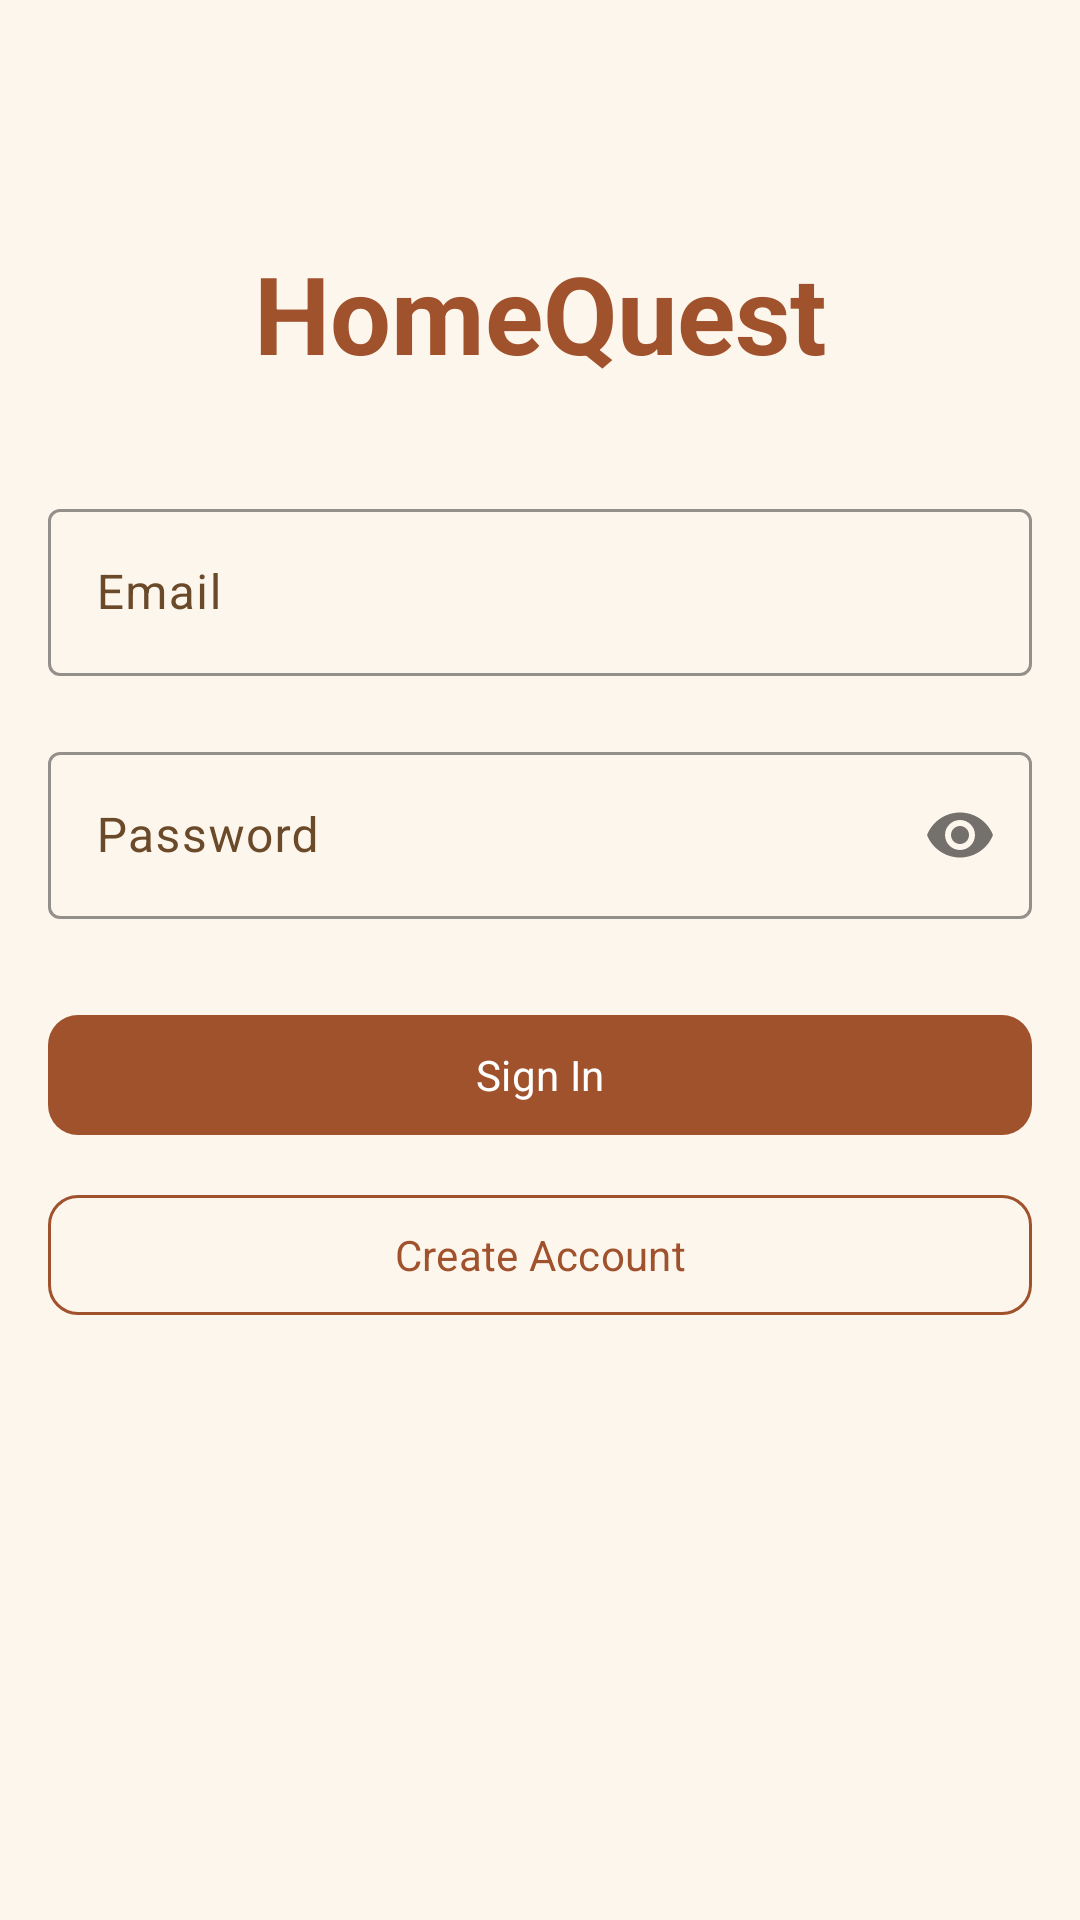

Android layout source for this screen:
<!-- AndroidManifest.xml: application theme Theme.HomeQuest -->
<!-- res/layout/activity_login.xml -->
<?xml version="1.0" encoding="utf-8"?>
<androidx.core.widget.NestedScrollView
    xmlns:android="http://schemas.android.com/apk/res/android"
    xmlns:app="http://schemas.android.com/apk/res-auto"
    android:layout_width="match_parent"
    android:layout_height="match_parent"
    android:fillViewport="true"
    android:background="@color/hq_background">

    <androidx.constraintlayout.widget.ConstraintLayout
        android:layout_width="match_parent"
        android:layout_height="wrap_content"

        android:padding="@dimen/screen_padding">

        
        <com.google.android.material.textview.MaterialTextView
            android:id="@+id/login_LBL_title"
            android:layout_width="wrap_content"
            android:layout_height="wrap_content"
            android:layout_marginTop="64dp"
            android:text="@string/app_name"
            android:textAppearance="?attr/textAppearanceDisplaySmall"
            android:textColor="@color/hq_purple_primary"
            android:textStyle="bold"
            app:layout_constraintTop_toTopOf="parent"
            app:layout_constraintStart_toStartOf="parent"
            app:layout_constraintEnd_toEndOf="parent" />

        
        <com.google.android.material.textfield.TextInputLayout
            android:id="@+id/login_TIL_email"
            android:layout_width="0dp"
            android:layout_height="wrap_content"
            android:layout_marginTop="@dimen/spacing_xl"
            android:hint="@string/label_email"
            style="@style/HomeQuest.TextInput"
            app:layout_constraintTop_toBottomOf="@id/login_LBL_title"
            app:layout_constraintStart_toStartOf="parent"
            app:layout_constraintEnd_toEndOf="parent">

            <com.google.android.material.textfield.TextInputEditText
                android:id="@+id/login_ET_email"
                android:layout_width="match_parent"
                android:layout_height="wrap_content"
                android:inputType="textEmailAddress"
                android:autofillHints="emailAddress" />
        </com.google.android.material.textfield.TextInputLayout>

        
        <com.google.android.material.textfield.TextInputLayout
            android:id="@+id/login_TIL_password"
            android:layout_width="0dp"
            android:layout_height="wrap_content"
            android:layout_marginTop="@dimen/spacing_md"
            android:hint="@string/label_password"
            app:passwordToggleEnabled="true"
            style="@style/HomeQuest.TextInput"
            app:layout_constraintTop_toBottomOf="@id/login_TIL_email"
            app:layout_constraintStart_toStartOf="parent"
            app:layout_constraintEnd_toEndOf="parent">

            <com.google.android.material.textfield.TextInputEditText
                android:id="@+id/login_ET_password"
                android:layout_width="match_parent"
                android:layout_height="wrap_content"
                android:inputType="textPassword"
                android:autofillHints="password" />
        </com.google.android.material.textfield.TextInputLayout>

        
        <com.google.android.material.button.MaterialButton
            android:id="@+id/login_BTN_signIn"
            android:layout_width="0dp"
            android:layout_height="wrap_content"
            android:layout_marginTop="@dimen/spacing_lg"
            android:text="@string/btn_sign_in"
            style="@style/HomeQuest.Button.Primary"
            app:layout_constraintTop_toBottomOf="@id/login_TIL_password"
            app:layout_constraintStart_toStartOf="parent"
            app:layout_constraintEnd_toEndOf="parent" />

        
        <com.google.android.material.button.MaterialButton
            android:id="@+id/login_BTN_signUp"
            android:layout_width="0dp"
            android:layout_height="wrap_content"
            android:layout_marginTop="@dimen/spacing_sm"
            android:text="@string/btn_sign_up"
            style="@style/HomeQuest.Button.Outlined"
            app:layout_constraintTop_toBottomOf="@id/login_BTN_signIn"
            app:layout_constraintStart_toStartOf="parent"
            app:layout_constraintEnd_toEndOf="parent" />

    </androidx.constraintlayout.widget.ConstraintLayout>

</androidx.core.widget.NestedScrollView>
<!-- resources referenced by this layout -->
<resources>
  <color name="hq_background">#FDF6ED</color>
  <color name="hq_purple_primary">#A0522D</color>
  <dimen name="screen_padding">16dp</dimen>
  <dimen name="spacing_lg">28dp</dimen>
  <dimen name="spacing_md">20dp</dimen>
  <dimen name="spacing_sm">12dp</dimen>
  <dimen name="spacing_xl">36dp</dimen>
  <string name="app_name">HomeQuest</string>
  <string name="btn_sign_in">Sign In</string>
  <string name="btn_sign_up">Create Account</string>
  <string name="label_email">Email</string>
  <string name="label_password">Password</string>
  <style name="HomeQuest.Button.Outlined" parent="Widget.Material3.Button.OutlinedButton">
          <item name="strokeColor">@color/hq_purple_primary</item>
          <item name="android:textColor">@color/hq_purple_primary</item>
          <item name="cornerRadius">10dp</item>
      </style>
  <style name="HomeQuest.Button.Primary" parent="Widget.Material3.Button">
          <item name="backgroundTint">@color/hq_purple_primary</item>
          <item name="android:textColor">@color/hq_on_primary</item>
          <item name="cornerRadius">10dp</item>
      </style>
  <style name="HomeQuest.TextInput" parent="Widget.Material3.TextInputLayout.OutlinedBox">
          <item name="boxStrokeColor">@color/hq_purple_primary</item>
          <item name="hintTextColor">@color/hq_on_surface_variant</item>
          <item name="android:textColorHint">@color/hq_on_surface_variant</item>
      </style>
  <color name="hq_on_primary">#FFFFFF</color>
  <color name="hq_on_surface_variant">#6B4A2A</color>
  <color name="md_theme_light_primary">#A0522D</color>
  <color name="md_theme_light_onPrimary">#FFFFFF</color>
  <color name="md_theme_light_primaryContainer">#EDD5B8</color>
  <color name="md_theme_light_onPrimaryContainer">#3B1A08</color>
  <color name="md_theme_light_secondary">#4E6B4E</color>
  <color name="md_theme_light_onSecondary">#FFFFFF</color>
  <color name="md_theme_light_secondaryContainer">#C8DCC8</color>
  <color name="md_theme_light_onSecondaryContainer">#0D1F0D</color>
  <color name="md_theme_light_background">#FDF6ED</color>
  <color name="md_theme_light_onBackground">#2C1A0E</color>
  <color name="md_theme_light_surface">#FDF6ED</color>
  <color name="md_theme_light_onSurface">#2C1A0E</color>
  <color name="md_theme_light_surfaceVariant">#EDE0CC</color>
  <color name="md_theme_light_onSurfaceVariant">#6B4A2A</color>
  <color name="md_theme_light_outline">#A07850</color>
  <color name="md_theme_light_error">#B33A2A</color>
  <color name="md_theme_light_onError">#FFFFFF</color>
</resources>
